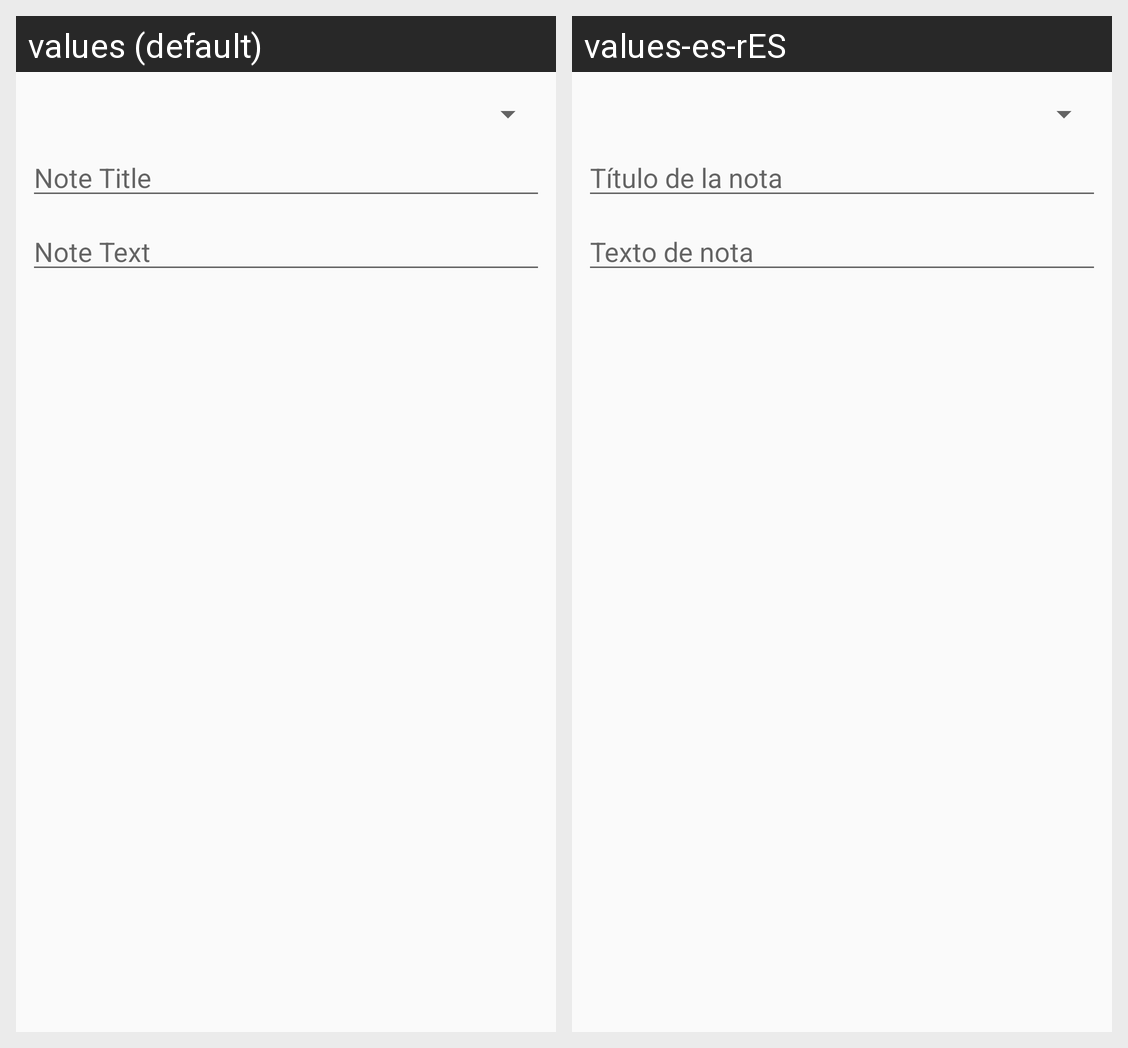

This grid shows one Android layout under two languages. Give, for every string resource on the screen, its name, the default text and each shown locale's text.
Android screen res/layout/content_note.xml rendered under 2 locales, left to right: values (default), values-es-rES. Device: Nexus 5 (rendered at 1080×1920; each locale shown at half size, 540×960, under a caption strip naming it); theme AppTheme.
Strings drawn on this screen, with the default value and each locale's value (text and hints the layout hard-codes, and strings that could not be matched under every locale, appear in the picture but are not listed):

note_title
  values: Note Title
  values-es-rES: Título de la nota

note_text
  values: Note Text
  values-es-rES: Texto de nota
